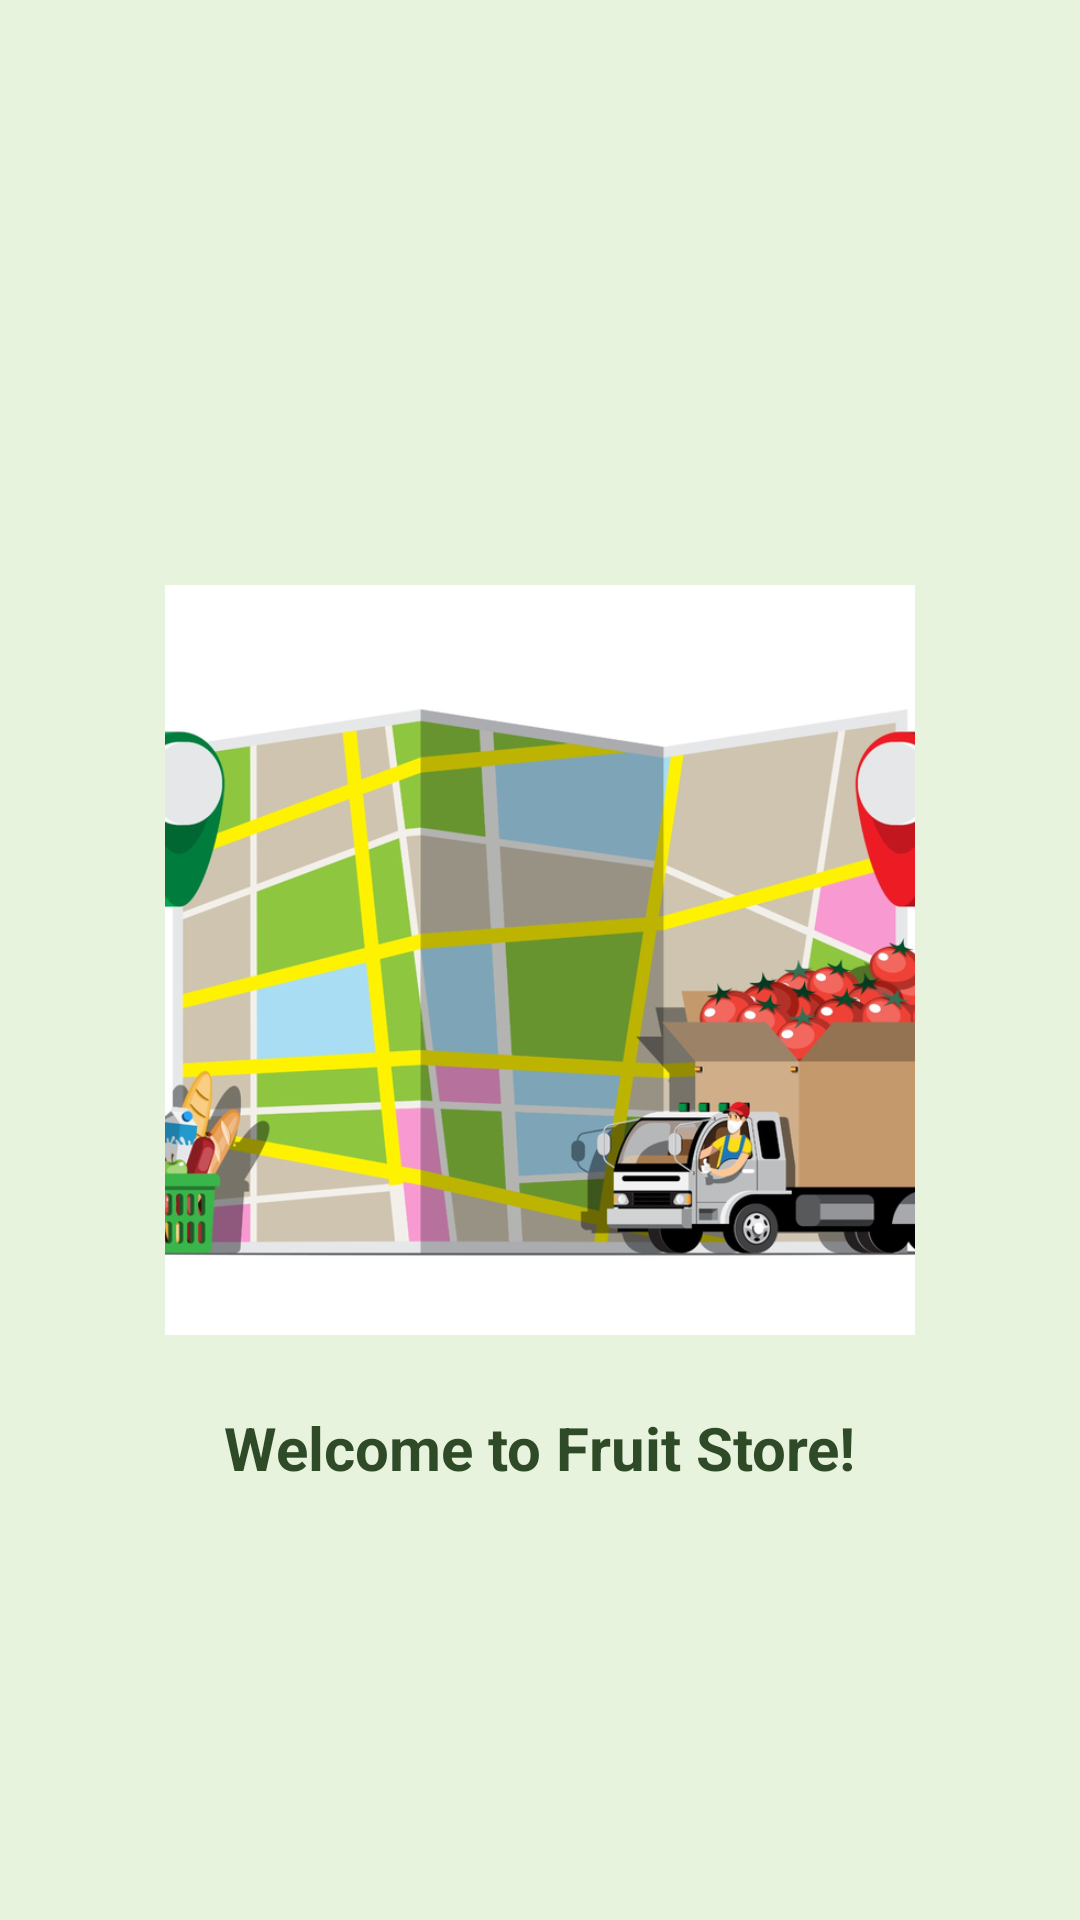

Layout XML and referenced resources for this Android screen:
<!-- AndroidManifest.xml: application theme Theme.FRUIT_STORE -->
<!-- res/layout/activity_splash.xml -->
<?xml version="1.0" encoding="utf-8"?>
<RelativeLayout xmlns:android="http://schemas.android.com/apk/res/android"
    android:layout_width="match_parent"
    android:layout_height="match_parent"
    android:background="#E8F3DD">

    <ImageView
        android:id="@+id/splashImage"
        android:layout_width="250dp"
        android:layout_height="250dp"
        android:layout_centerInParent="true"
        android:scaleType="centerCrop"
        android:src="@drawable/delivery_map" />

    <TextView
        android:id="@+id/splashText"
        android:layout_width="wrap_content"
        android:layout_height="wrap_content"
        android:text="Welcome to Fruit Store!"
        android:textSize="20sp"
        android:textStyle="bold"
        android:textColor="#2E4A27"
        android:layout_centerHorizontal="true"
        android:layout_below="@id/splashImage"
        android:layout_marginTop="24dp"/>
</RelativeLayout>
<!-- resources referenced by this layout -->
<resources>
  <!-- drawable delivery_map: png bitmap (drawable-nodpi, 316359 bytes) -->
  <style name="Theme.FRUIT_STORE" parent="Base.Theme.FRUIT_STORE" />
  <style name="Base.Theme.FRUIT_STORE" parent="Theme.Material3.DayNight.NoActionBar">
          
          
          
      </style>
</resources>
